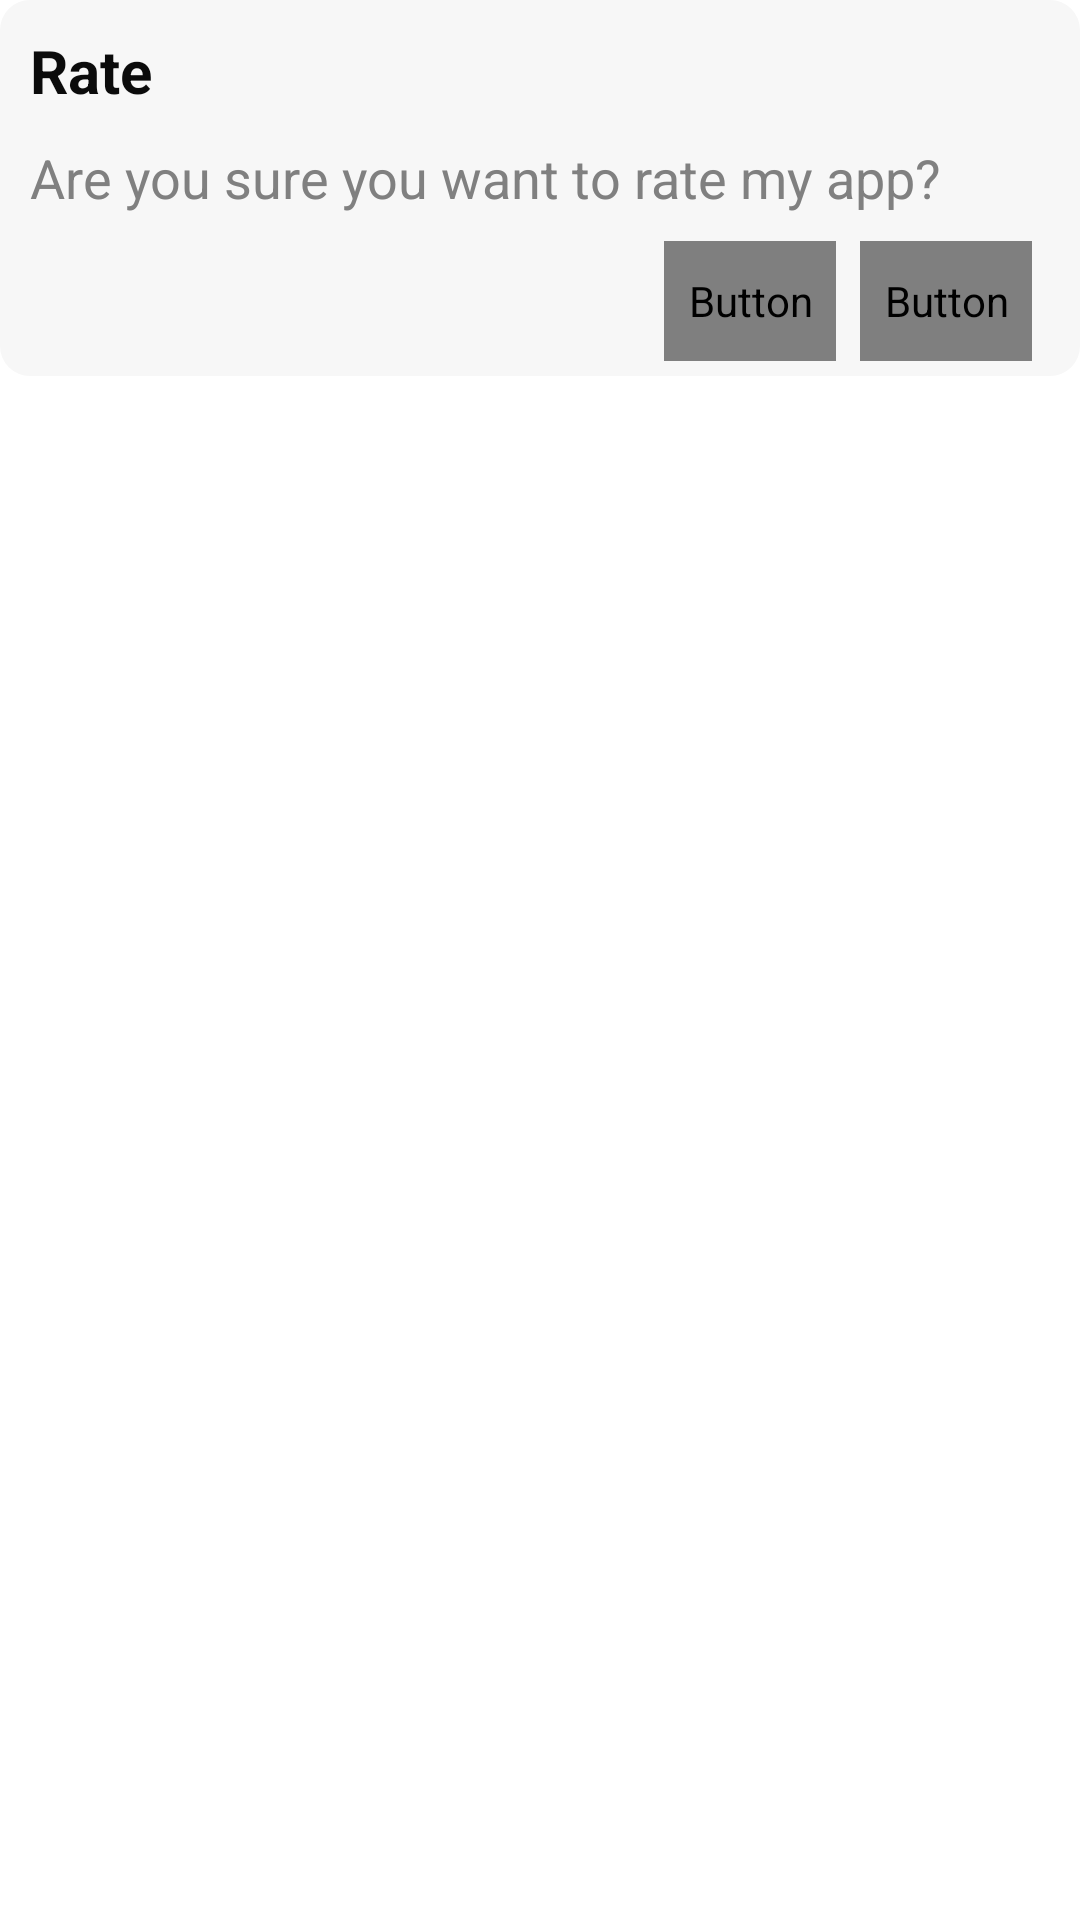

Layout XML and referenced resources for this Android screen:
<!-- AndroidManifest.xml: application theme MyToolbarTheme -->
<!-- res/layout/dialog_conform.xml -->
<?xml version="1.0" encoding="utf-8"?>
<RelativeLayout xmlns:android="http://schemas.android.com/apk/res/android"
    android:layout_width="match_parent"
    android:layout_height="wrap_content"
    android:layout_marginLeft="5dp"
    android:layout_marginRight="5dp"
    android:fitsSystemWindows="true" >

    <RelativeLayout
        android:id="@+id/dialog_conform_main_layout"
        android:layout_width="match_parent"
        android:layout_height="wrap_content"
        android:background="@drawable/dialog_background" >

        <RelativeLayout
            android:id="@+id/dialog_conform_header_layout"
            android:layout_width="match_parent"
            android:layout_height="wrap_content"
            android:layout_marginLeft="10dp"
            android:layout_marginRight="16dp"
            android:layout_marginTop="5dp" >

            <TextView
                android:id="@+id/dialog_conform_txt_header"
                android:layout_width="wrap_content"
                android:layout_height="wrap_content"
                android:layout_alignParentLeft="true"
                android:paddingBottom="5dp"
                android:paddingTop="5dp"
                android:text="Rate"
                android:textColor="@color/dialog_header_color"
                android:textSize="20sp"
                android:textStyle="bold" />
        </RelativeLayout>

        <RelativeLayout
            android:id="@+id/dialog_conform_message_layout"
            android:layout_width="match_parent"
            android:layout_height="wrap_content"
            android:layout_below="@+id/dialog_conform_header_layout"
            android:layout_marginLeft="10dp"
            android:layout_marginRight="16dp"
            android:layout_marginTop="5dp" >

            <TextView
                android:id="@+id/dialog_conform_txt_message"
                android:layout_width="match_parent"
                android:layout_height="wrap_content"
                android:text="Are you sure you want to rate my app?"
                android:textColor="@color/dialog_message_color"
                android:textSize="18sp" />
        </RelativeLayout>

        <RelativeLayout
            android:id="@+id/dialog_conform_button_layout"
            android:layout_width="match_parent"
            android:layout_height="48dp"
            android:layout_below="@+id/dialog_conform_message_layout"
            android:layout_marginBottom="1dp"
            android:layout_marginTop="5sp" >

            <Button
                android:id="@+id/dialog_conform_btn_yes"
                android:layout_width="wrap_content"
                android:layout_height="40dp"
                android:layout_alignParentRight="true"
                android:layout_centerVertical="true"
                android:layout_marginRight="16dp"
                android:background="@drawable/dialog_button_selector"
                android:padding="8dp"
                android:text="YES"
                android:textColor="@drawable/dialog_button_text_selector"
                android:textSize="18sp"
                android:textStyle="bold" />

            <Button
                android:id="@+id/dialog_conform_btn_no"
                android:layout_width="wrap_content"
                android:layout_height="40dp"
                android:layout_centerVertical="true"
                android:layout_marginRight="8dp"
                android:layout_toLeftOf="@+id/dialog_conform_btn_yes"
                android:background="@drawable/dialog_button_selector"
                android:padding="8dp"
                android:text="NO"
                android:textColor="@drawable/dialog_button_text_selector"
                android:textSize="18sp"
                android:textStyle="bold" />

        </RelativeLayout>
    </RelativeLayout>

</RelativeLayout>
<!-- resources referenced by this layout -->
<resources>
  <color name="dialog_header_color">#0b0b0b</color>
  <color name="dialog_message_color">#808080</color>
  <!-- drawable dialog_background (drawable) -->
  <?xml version="1.0" encoding="utf-8"?>
  <shape xmlns:android="http://schemas.android.com/apk/res/android" 
       android:shape="rectangle">
       
      <gradient android:startColor="@color/dialog_bg_color" 
           android:endColor="@color/dialog_bg_color" 
           android:angle="270"/>
  
      <corners android:radius="10dp"/>
      
      <stroke android:width="0sp"
          android:color="@android:color/white"/>
      
  </shape>
  <style name="MyToolbarTheme" parent="@style/Theme.AppCompat.Light.DarkActionBar">
  
          <item name="windowActionBar">false</item>
          <item name="windowNoTitle">true</item>
          <item name="android:windowBackground">@null</item>
  
          
          <item name="colorPrimary">@color/toolbar_color</item>
          
          <item name="colorPrimaryDark">@color/toolbar_color_dark</item>
          <item name="colorAccent">@color/toolbar_item_press_color</item>
  
          <item name="android:windowFullscreen">false</item>
          <item name="android:windowContentOverlay">@null</item>
  
          <item name="actionBarStyle">@style/MyActionBar</item>
          <item name="android:actionBarStyle">@style/MyActionBar</item>
          <item name="android:actionButtonStyle">@style/ActionButtonStyle</item>
          <item name="android:actionBarItemBackground">@drawable/toolbar_item_selector</item>
          <item name="android:actionBarWidgetTheme">@style/MyToolbarTheme</item>
  
          <item name="actionOverflowMenuStyle">@style/PopupMenu</item>
  
          
  
      </style>
  <color name="dialog_bg_color">#f7f7f7</color>
  <color name="toolbar_color">#45458b</color>
  <color name="toolbar_color_dark">#323267</color>
  <color name="toolbar_item_press_color">#323267</color>
  <style name="MyActionBar" parent="@style/Widget.AppCompat.Light.ActionBar.Solid.Inverse">
          <item name="background">@drawable/toolbar_header</item>
          <item name="android:background">@drawable/toolbar_header</item>
          <item name="icon">@mipmap/ic_launcher</item>
          <item name="android:icon">@mipmap/ic_launcher</item>
      </style>
  <style name="ActionButtonStyle" parent="@android:style/Widget.Holo.Light.ActionButton">
          <item name="android:minWidth">0dip</item>
          <item name="android:paddingLeft">10dip</item>
          <item name="android:paddingRight">10dip</item>
      </style>
  <!-- drawable toolbar_item_selector (drawable) -->
  <?xml version="1.0" encoding="utf-8"?>
  <selector xmlns:android="http://schemas.android.com/apk/res/android">
      
      <item android:drawable="@drawable/toolbar_item_press_bg"
          android:state_enabled="true" 
          android:state_pressed="true"/>
      
      <item android:drawable="@android:color/transparent"
          android:state_enabled="true"/>
  
      <item android:drawable="@android:color/transparent" />
      
  </selector>
  <style name="PopupMenu" parent="Widget.AppCompat.PopupMenu.Overflow">
          <item name="android:popupBackground">@color/app_bg_color</item>
  
          
          <item name="overlapAnchor">false</item>
          <item name="android:dropDownVerticalOffset">0.0dip</item>
  
          
          
      </style>
  <!-- drawable toolbar_header (drawable) -->
  <?xml version="1.0" encoding="utf-8"?>
  <shape xmlns:android="http://schemas.android.com/apk/res/android" >
  
      <gradient
          android:angle="270"
          android:startColor="@color/toolbar_color"
          android:endColor="@color/toolbar_color"/>
  
  </shape>
  <!-- drawable toolbar_item_press_bg (drawable) -->
  <?xml version="1.0" encoding="utf-8"?>
  <shape xmlns:android="http://schemas.android.com/apk/res/android"
  	android:shape="rectangle">
  	
  	<solid android:color="@color/rel_press_color" />
  	
  </shape>
  <color name="app_bg_color">#dadee5</color>
  <color name="rel_press_color">#c5c5c5</color>
</resources>
